Photos from the image-classification dataset "data" in the GitHub repository pfichefet/thesis. Its 3 classes are: ginseng, magnesium, mint.

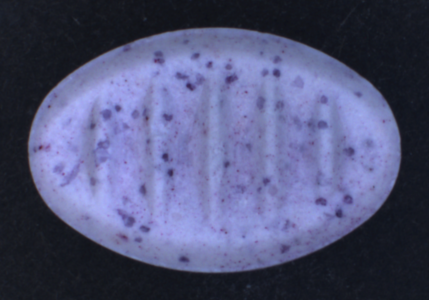
Label: mint

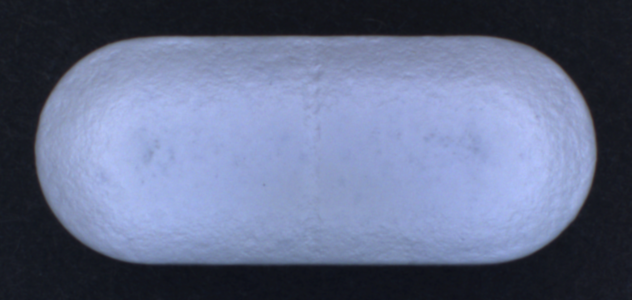
Label: ginseng

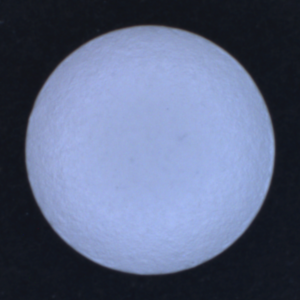
Label: magnesium

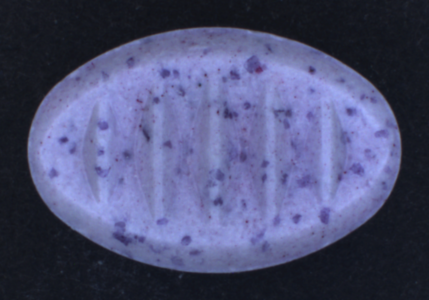
Label: mint

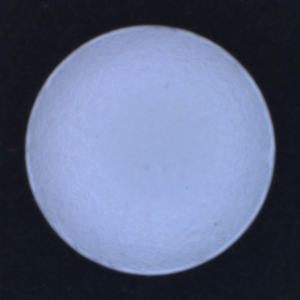
Label: magnesium

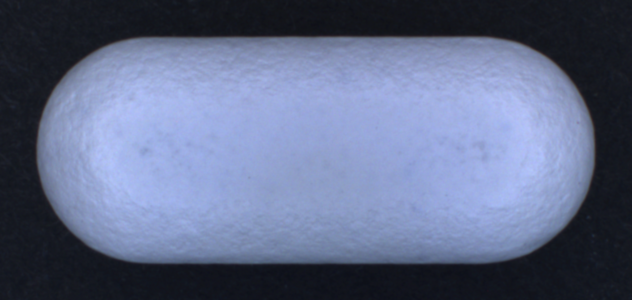
Label: ginseng
